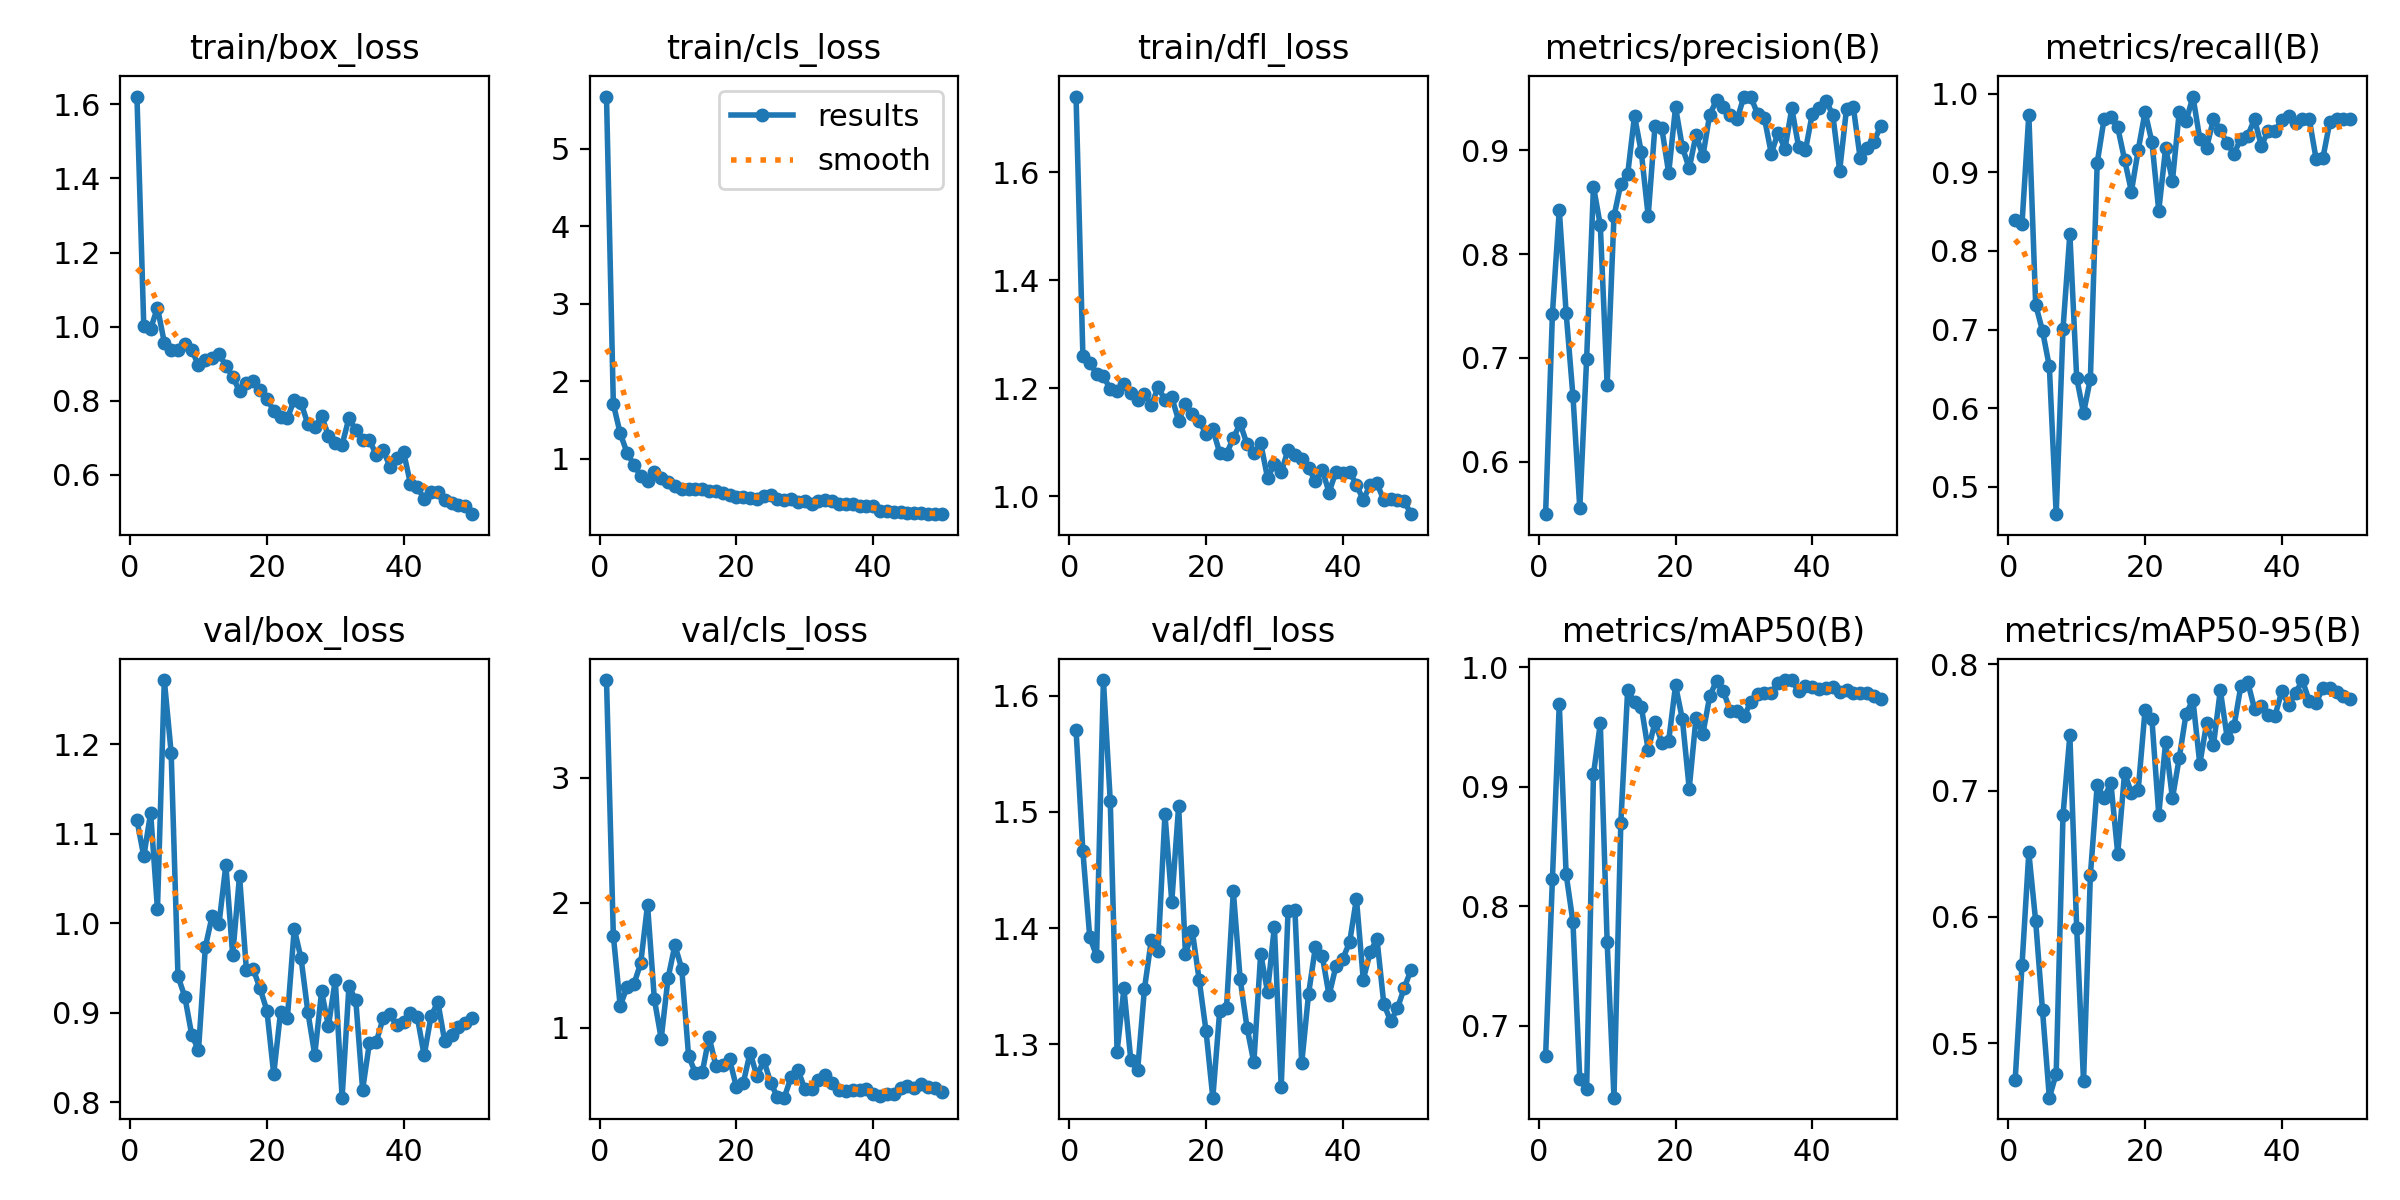

The table this chart was drawn from, first rows:
epoch, time, train/box_loss, train/cls_loss, train/dfl_loss, metrics/precision(B), metrics/recall(B), metrics/mAP50(B), metrics/mAP50-95(B), val/box_loss, val/cls_loss, val/dfl_loss, lr/pg0, lr/pg1, lr/pg2
1, 8.443, 1.621, 5.671, 1.741, 0.5495, 0.8394, 0.6747, 0.4703, 1.115, 3.779, 1.571, 0.0001555, 0.0001555, 0.0001555
2, 14, 1.001, 1.703, 1.26, 0.7428, 0.8341, 0.8233, 0.5615, 1.075, 1.738, 1.466, 0.0003158, 0.0003158, 0.0003158
3, 20.55, 0.9939, 1.326, 1.247, 0.8428, 0.9731, 0.9696, 0.6509, 1.124, 1.176, 1.392, 0.0004695, 0.0004695, 0.0004695
4, 27.03, 1.051, 1.077, 1.227, 0.7436, 0.7318, 0.8271, 0.5966, 1.016, 1.325, 1.376, 0.0006166, 0.0006166, 0.0006166
5, 32.52, 0.957, 0.9182, 1.222, 0.6633, 0.6985, 0.7869, 0.5259, 1.272, 1.349, 1.613, 0.000757, 0.000757, 0.000757
6, 39.06, 0.9364, 0.7783, 1.198, 0.5553, 0.6531, 0.6554, 0.4567, 1.191, 1.515, 1.51, 0.0008909, 0.0008909, 0.0008909
7, 44.94, 0.9377, 0.7104, 1.195, 0.699, 0.4654, 0.6472, 0.4757, 0.9406, 1.982, 1.294, 0.000979, 0.000979, 0.000979
8, 51.11, 0.9533, 0.8267, 1.209, 0.865, 0.7013, 0.9107, 0.6809, 0.9179, 1.227, 1.348, 0.000957, 0.000957, 0.000957
9, 57.14, 0.937, 0.7517, 1.192, 0.8278, 0.8216, 0.9533, 0.7437, 0.8755, 0.9143, 1.287, 0.000935, 0.000935, 0.000935
10, 62.64, 0.8961, 0.6998, 1.177, 0.674, 0.6384, 0.7702, 0.5911, 0.858, 1.397, 1.278, 0.000913, 0.000913, 0.000913
11, 68.27, 0.9109, 0.6464, 1.19, 0.8365, 0.5939, 0.64, 0.4696, 0.9734, 1.66, 1.348, 0.000891, 0.000891, 0.000891
12, 74.9, 0.915, 0.6095, 1.168, 0.8678, 0.6375, 0.8702, 0.633, 1.008, 1.473, 1.39, 0.000869, 0.000869, 0.000869
13, 81.14, 0.9273, 0.6025, 1.202, 0.8767, 0.9122, 0.9811, 0.7045, 0.9996, 0.7762, 1.38, 0.000847, 0.000847, 0.000847
14, 86.77, 0.8937, 0.6136, 1.178, 0.9331, 0.9674, 0.9708, 0.6941, 1.065, 0.64, 1.498, 0.000825, 0.000825, 0.000825
15, 92.46, 0.8651, 0.6058, 1.183, 0.8979, 0.9698, 0.9671, 0.706, 0.9642, 0.6443, 1.423, 0.000803, 0.000803, 0.000803
16, 98.3, 0.8252, 0.5874, 1.14, 0.8367, 0.957, 0.9311, 0.65, 1.053, 0.9274, 1.505, 0.000781, 0.000781, 0.000781
17, 103.9, 0.8474, 0.5791, 1.17, 0.9238, 0.9162, 0.9541, 0.7137, 0.9479, 0.6956, 1.377, 0.000759, 0.000759, 0.000759
18, 109.8, 0.8529, 0.555, 1.153, 0.921, 0.8756, 0.9372, 0.6983, 0.9486, 0.705, 1.397, 0.000737, 0.000737, 0.000737
19, 115.5, 0.8299, 0.534, 1.139, 0.878, 0.9285, 0.9386, 0.7008, 0.9271, 0.7479, 1.356, 0.000715, 0.000715, 0.000715
20, 121.2, 0.8047, 0.5107, 1.115, 0.9415, 0.9767, 0.985, 0.7641, 0.9024, 0.5254, 1.312, 0.000693, 0.000693, 0.000693
21, 127.4, 0.7726, 0.5014, 1.124, 0.9029, 0.9383, 0.9567, 0.7563, 0.8313, 0.56, 1.254, 0.000671, 0.000671, 0.000671
22, 132.9, 0.7565, 0.4914, 1.08, 0.8826, 0.8511, 0.8986, 0.6808, 0.9008, 0.8022, 1.328, 0.000649, 0.000649, 0.000649
23, 140.6, 0.7521, 0.4829, 1.078, 0.9149, 0.9307, 0.958, 0.7382, 0.8945, 0.6133, 1.331, 0.000627, 0.000627, 0.000627
24, 146, 0.8027, 0.5154, 1.107, 0.8943, 0.8892, 0.9446, 0.6939, 0.9938, 0.7407, 1.432, 0.0006051, 0.0006051, 0.0006051
25, 152.2, 0.7935, 0.5253, 1.135, 0.9344, 0.9772, 0.9758, 0.726, 0.9606, 0.5633, 1.356, 0.0005831, 0.0005831, 0.0005831
26, 158.1, 0.7363, 0.4745, 1.096, 0.9482, 0.9649, 0.989, 0.761, 0.9003, 0.4449, 1.314, 0.0005611, 0.0005611, 0.0005611
27, 164, 0.7277, 0.4658, 1.079, 0.9414, 0.9963, 0.98, 0.7717, 0.8529, 0.4421, 1.284, 0.0005391, 0.0005391, 0.0005391
28, 170.4, 0.7588, 0.4765, 1.098, 0.9341, 0.9424, 0.9637, 0.7211, 0.9237, 0.609, 1.378, 0.0005171, 0.0005171, 0.0005171
29, 176.2, 0.7053, 0.4336, 1.034, 0.9297, 0.9312, 0.9637, 0.7532, 0.885, 0.6643, 1.345, 0.0004951, 0.0004951, 0.0004951
30, 183.2, 0.6853, 0.4501, 1.059, 0.9517, 0.9678, 0.959, 0.736, 0.9367, 0.5092, 1.401, 0.0004731, 0.0004731, 0.0004731
31, 188.9, 0.6813, 0.4194, 1.044, 0.9515, 0.9534, 0.9709, 0.7795, 0.8049, 0.5122, 1.264, 0.0004511, 0.0004511, 0.0004511
32, 195.3, 0.7526, 0.4537, 1.086, 0.9349, 0.9374, 0.9779, 0.742, 0.9295, 0.5872, 1.415, 0.0004291, 0.0004291, 0.0004291
33, 201.8, 0.7201, 0.4602, 1.075, 0.9308, 0.9234, 0.9786, 0.751, 0.9139, 0.6254, 1.416, 0.0004071, 0.0004071, 0.0004071
34, 208.5, 0.6934, 0.4587, 1.069, 0.8968, 0.9429, 0.9783, 0.7825, 0.814, 0.5574, 1.284, 0.0003851, 0.0003851, 0.0003851
35, 215.2, 0.6942, 0.4126, 1.051, 0.9169, 0.9464, 0.9873, 0.7862, 0.8665, 0.5031, 1.343, 0.0003631, 0.0003631, 0.0003631
36, 220.9, 0.6525, 0.4149, 1.028, 0.9014, 0.9675, 0.9895, 0.7648, 0.8673, 0.4991, 1.384, 0.0003411, 0.0003411, 0.0003411
37, 227.9, 0.6667, 0.4172, 1.049, 0.9403, 0.9338, 0.9895, 0.7667, 0.8939, 0.503, 1.376, 0.0003191, 0.0003191, 0.0003191
38, 233.7, 0.6217, 0.392, 1.006, 0.9033, 0.9526, 0.98, 0.7601, 0.8982, 0.5028, 1.342, 0.0002971, 0.0002971, 0.0002971
39, 240.2, 0.6449, 0.3862, 1.045, 0.9001, 0.9523, 0.9847, 0.7593, 0.8857, 0.5134, 1.367, 0.0002751, 0.0002751, 0.0002751
40, 246.3, 0.66, 0.3922, 1.043, 0.9352, 0.9667, 0.9837, 0.7788, 0.8894, 0.4704, 1.374, 0.0002531, 0.0002531, 0.0002531
41, 254.6, 0.5753, 0.3269, 1.045, 0.9403, 0.9717, 0.9818, 0.7677, 0.8996, 0.4532, 1.388, 0.0002311, 0.0002311, 0.0002311
42, 261, 0.5656, 0.3175, 1.021, 0.9477, 0.9628, 0.9828, 0.777, 0.8949, 0.4712, 1.425, 0.0002091, 0.0002091, 0.0002091
43, 266.5, 0.5346, 0.3065, 0.9927, 0.9342, 0.9681, 0.9835, 0.7875, 0.8522, 0.475, 1.356, 0.0001871, 0.0001871, 0.0001871
44, 273, 0.5535, 0.3133, 1.021, 0.8804, 0.968, 0.9796, 0.7709, 0.8959, 0.52, 1.379, 0.0001651, 0.0001651, 0.0001651
45, 278.2, 0.5527, 0.3017, 1.023, 0.9397, 0.9173, 0.9814, 0.7693, 0.912, 0.5346, 1.391, 0.0001431, 0.0001431, 0.0001431
46, 285.6, 0.5316, 0.2963, 0.9926, 0.9414, 0.9181, 0.9786, 0.7812, 0.8681, 0.5164, 1.335, 0.0001211, 0.0001211, 0.0001211
47, 291.3, 0.5248, 0.2958, 0.9943, 0.8924, 0.9634, 0.9786, 0.7812, 0.8755, 0.5495, 1.32, 9.91012e-05, 9.91012e-05, 9.91012e-05
48, 297, 0.5183, 0.2899, 0.9933, 0.902, 0.968, 0.9786, 0.778, 0.8839, 0.5293, 1.331, 7.71034e-05, 7.71034e-05, 7.71034e-05
49, 303.2, 0.5147, 0.2849, 0.99, 0.9082, 0.9673, 0.9758, 0.7748, 0.889, 0.5191, 1.349, 5.51056e-05, 5.51056e-05, 5.51056e-05
50, 308.5, 0.4934, 0.2828, 0.9664, 0.9233, 0.9675, 0.9736, 0.7725, 0.8944, 0.486, 1.364, 3.31078e-05, 3.31078e-05, 3.31078e-05
